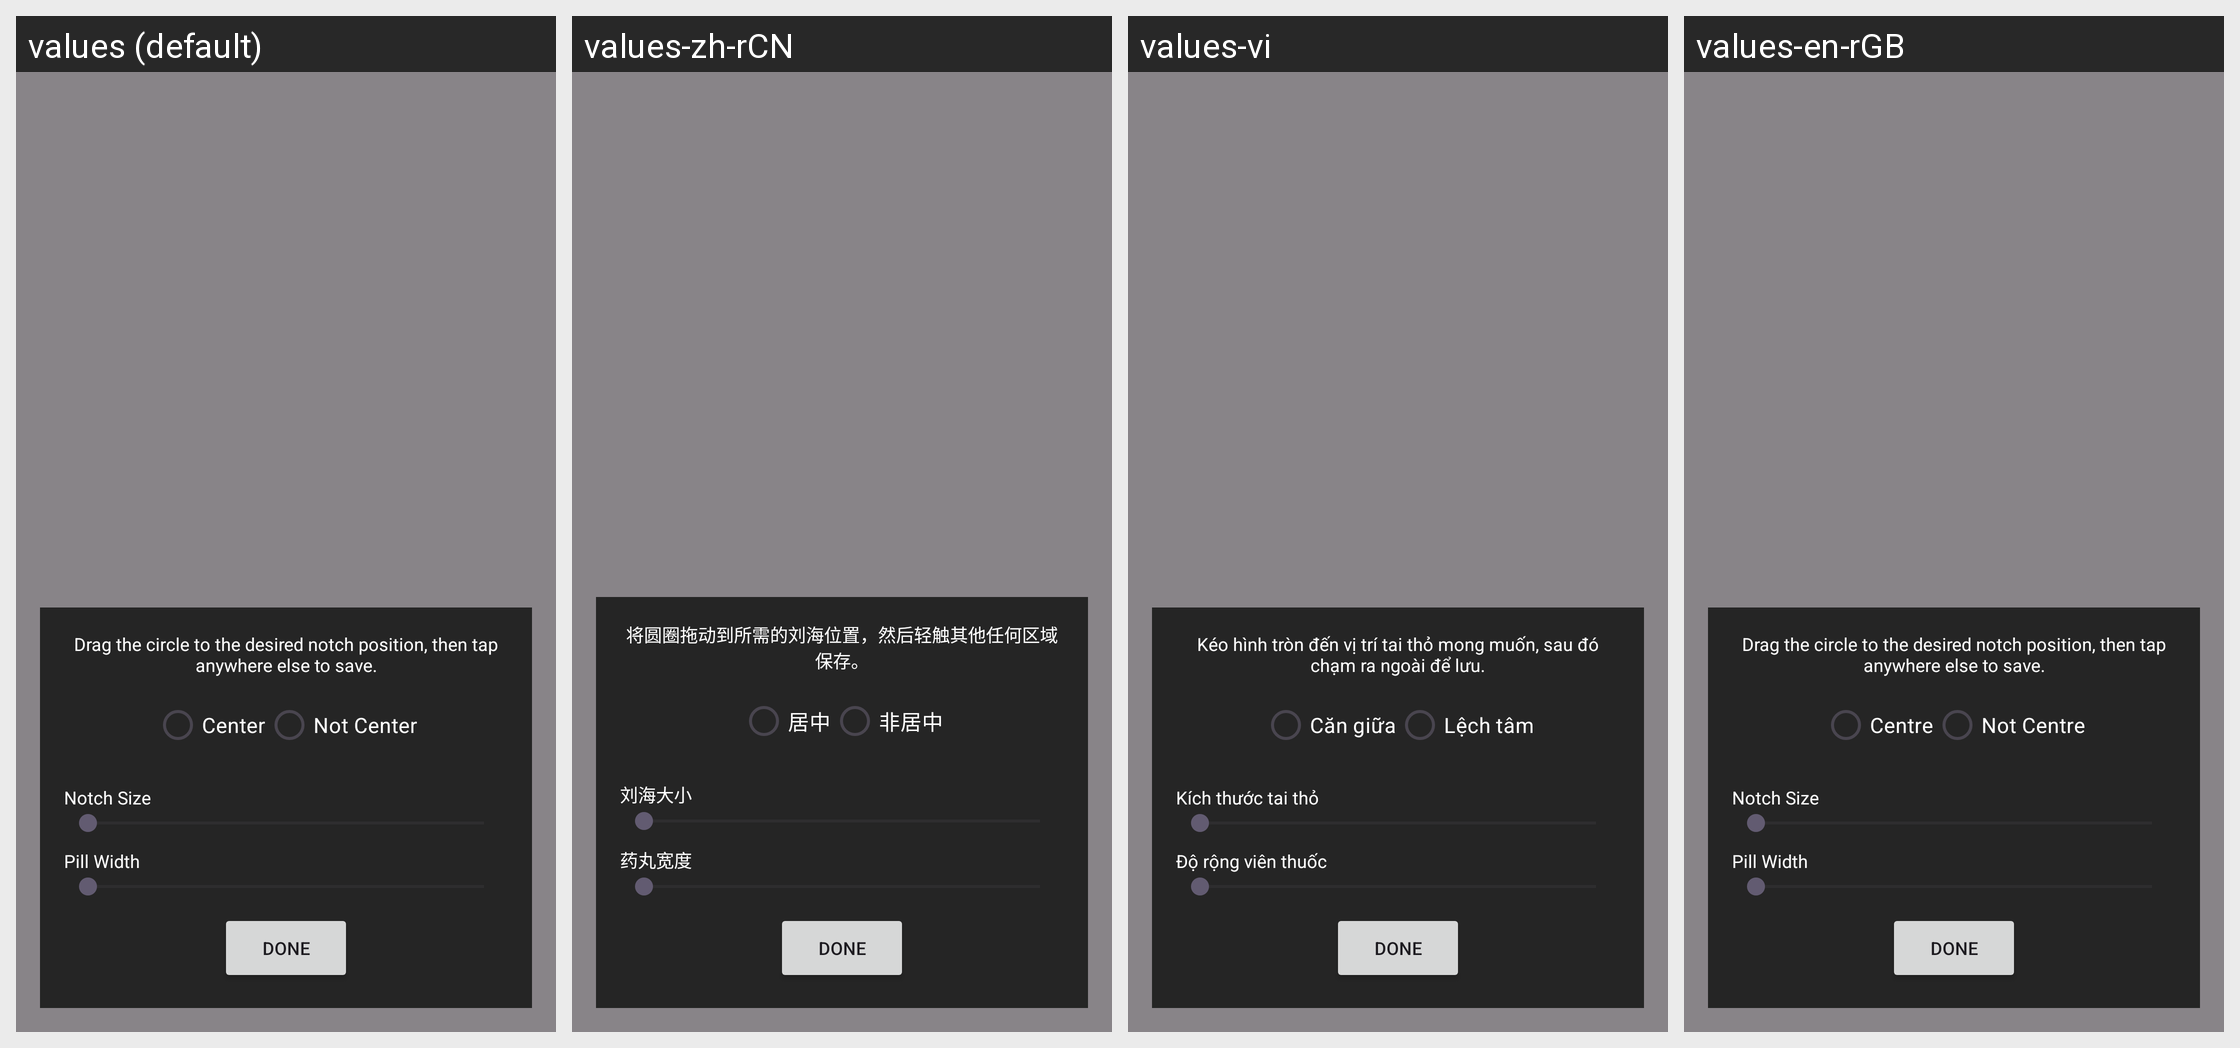

The Android screen above is rendered under several locales of the same app. Produce the string resources it draws, with the default and per-locale values.
Android screen res/layout/overlay_notch_editor.xml rendered under 4 locales, left to right: values (default), values-zh-rCN, values-vi, values-en-rGB. Device: Nexus 5 (rendered at 1080×1920; each locale shown at half size, 540×960, under a caption strip naming it); theme Theme.SuperBattery.
Strings drawn on this screen, with the default value and each locale's value (text and hints the layout hard-codes, and strings that could not be matched under every locale, appear in the picture but are not listed):

notch_instruction_text
  values: Drag the circle to the desired notch position, then tap anywhere else to save.
  values-zh-rCN: 将圆圈拖动到所需的刘海位置，然后轻触其他任何区域保存。
  values-vi: Kéo hình tròn đến vị trí tai thỏ mong muốn, sau đó chạm ra ngoài để lưu.
  values-en-rGB: Drag the circle to the desired notch position, then tap anywhere else to save.

notch_pos_center
  values: Center
  values-zh-rCN: 居中
  values-vi: Căn giữa
  values-en-rGB: Centre

notch_pos_not_center
  values: Not Center
  values-zh-rCN: 非居中
  values-vi: Lệch tâm
  values-en-rGB: Not Centre

notch_size_title
  values: Notch Size
  values-zh-rCN: 刘海大小
  values-vi: Kích thước tai thỏ
  values-en-rGB: Notch Size

notch_pill_title
  values: Pill Width
  values-zh-rCN: 药丸宽度
  values-vi: Độ rộng viên thuốc
  values-en-rGB: Pill Width

action_done
  values: Done
  values-zh-rCN: Done  [not translated; the default value is used]
  values-vi: Done  [not translated; the default value is used]
  values-en-rGB: Done  [not translated; the default value is used]
